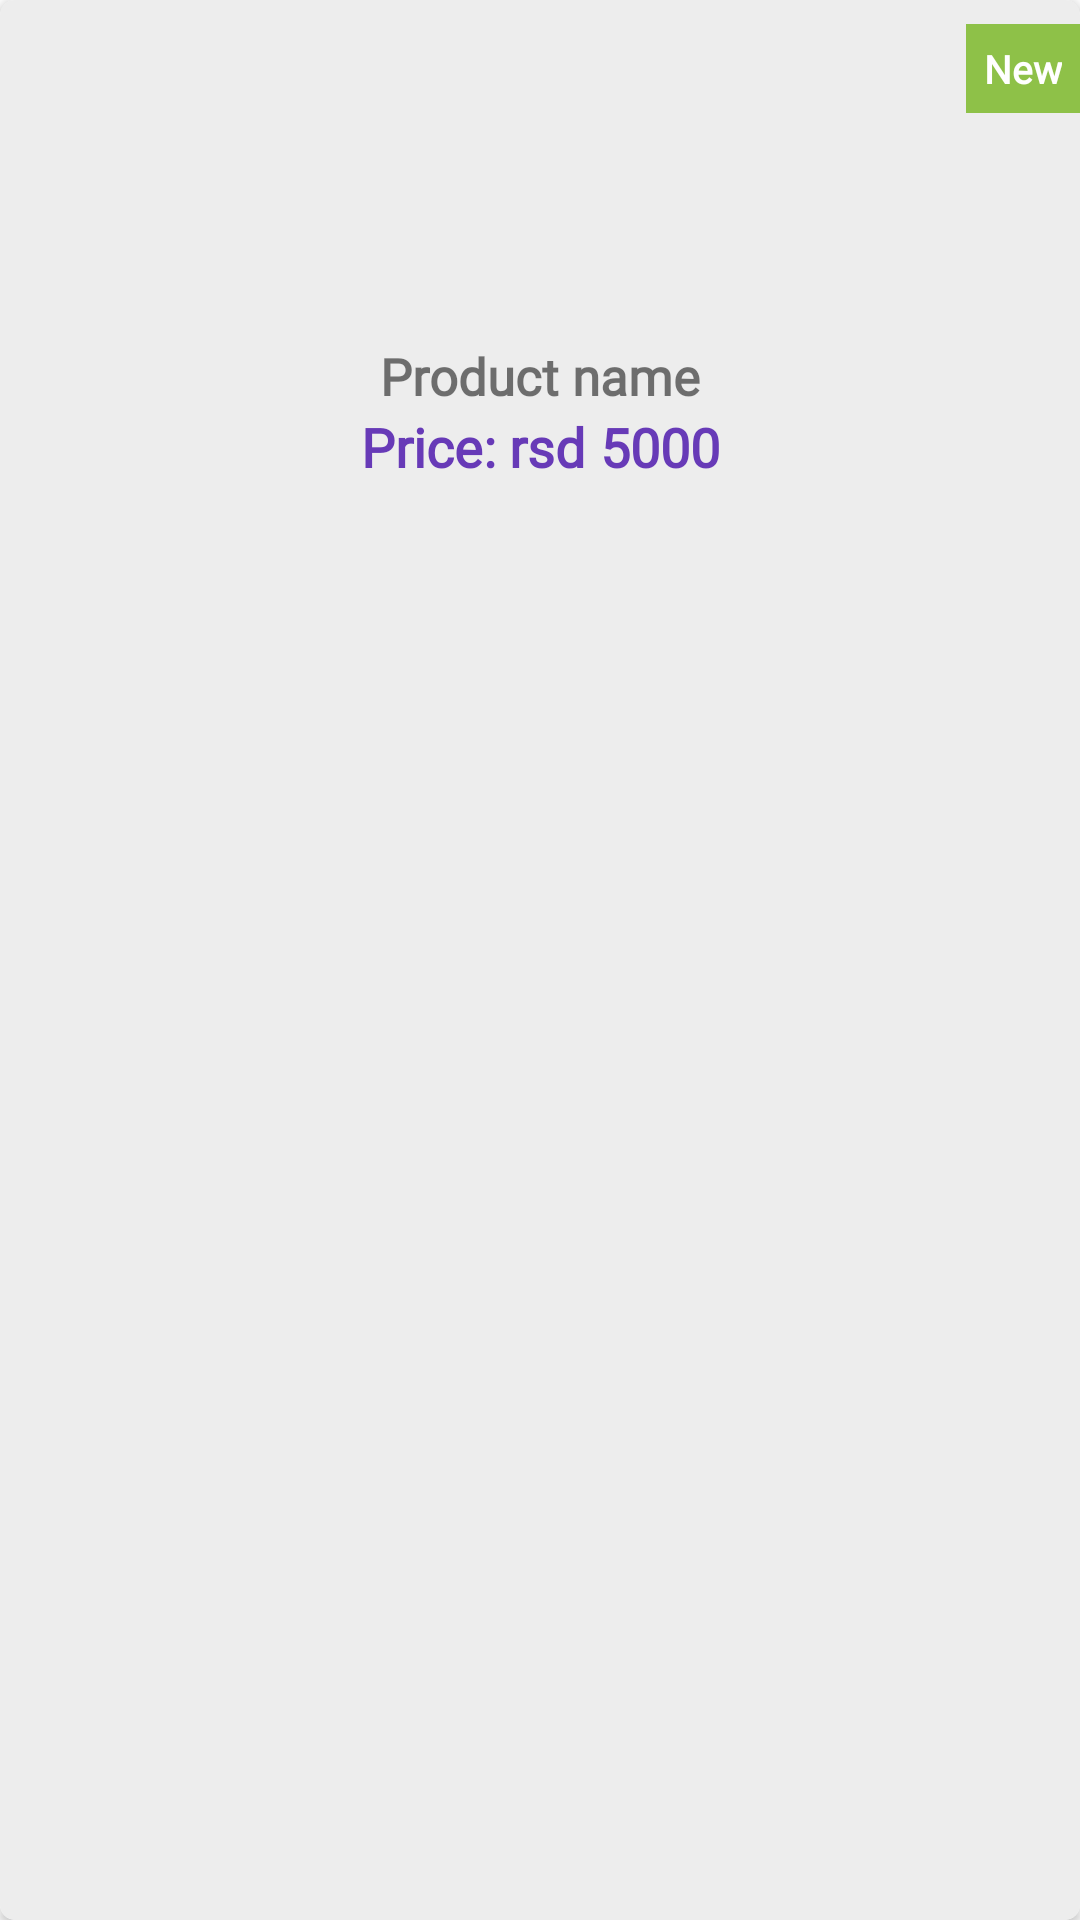

Produce the Android XML layout that renders to this screen, including the resource entries it uses.
<!-- AndroidManifest.xml: application theme Theme.SportsShop -->
<!-- res/layout/new_product.xml -->
<?xml version="1.0" encoding="utf-8"?>
<androidx.cardview.widget.CardView xmlns:android="http://schemas.android.com/apk/res/android"
    xmlns:app="http://schemas.android.com/apk/res-auto"
    android:layout_width="wrap_content"
    android:layout_height="wrap_content"
    android:layout_margin="5dp"
    android:padding="5dp"
    app:cardCornerRadius="5dp">

    <androidx.constraintlayout.widget.ConstraintLayout

        android:layout_width="match_parent"
        android:layout_height="match_parent"
        android:background="#EDEDED"
        >

        <ImageView
            android:id="@+id/new_img"
            android:layout_width="100dp"
            android:layout_height="100dp"
            android:layout_marginTop="8dp"
            android:scaleType="centerCrop"
            android:contentDescription="@string/product_name"
            app:layout_constraintEnd_toEndOf="parent"
            app:layout_constraintStart_toStartOf="parent"
            app:layout_constraintTop_toTopOf="parent" />

        <TextView
            android:id="@+id/textView2"
            android:layout_width="wrap_content"
            android:layout_height="wrap_content"
            android:background="@color/lightlavander"
            android:fontFamily="@font/sulphur_point_bold"
            android:padding="6dp"
            android:text="@string/new_p"
            android:textColor="@color/white"
            android:textSize="13sp"
            android:textStyle="bold"
            app:layout_constraintBottom_toBottomOf="@+id/new_img"
            app:layout_constraintEnd_toEndOf="parent"
            app:layout_constraintTop_toTopOf="parent"
            app:layout_constraintVertical_bias="0.1" />

        <TextView
            android:id="@+id/new_product_name"
            android:layout_width="wrap_content"
            android:layout_height="wrap_content"
            android:layout_marginTop="6dp"
            android:fontFamily="@font/sulphur_point_bold"
            android:text="@string/product_name"
            android:textSize="17sp"
            android:textStyle="bold"
            app:layout_constraintEnd_toEndOf="parent"
            app:layout_constraintStart_toStartOf="parent"
            app:layout_constraintTop_toBottomOf="@+id/new_img" />

        <androidx.constraintlayout.widget.ConstraintLayout
            android:layout_width="wrap_content"
            android:layout_height="wrap_content"
            app:layout_constraintEnd_toEndOf="@+id/new_product_name"
            app:layout_constraintStart_toStartOf="@+id/new_product_name"
            app:layout_constraintTop_toBottomOf="@+id/new_product_name">

            <TextView
                android:id="@+id/dollar"
                android:layout_width="match_parent"
                android:layout_height="wrap_content"
                android:fontFamily="@font/sulphur_point_bold"
                android:text="@string/price_rsd"
                android:textColor="#673AB7"
                android:textSize="18sp"
                android:textStyle="bold"
                app:layout_constraintBottom_toBottomOf="parent"
                app:layout_constraintEnd_toEndOf="parent"
                app:layout_constraintHorizontal_bias="0"
                app:layout_constraintStart_toStartOf="parent" />

            <TextView
                android:id="@+id/new_price"
                android:layout_width="match_parent"
                android:layout_height="wrap_content"
                android:fontFamily="@font/sulphur_point_bold"
                android:text="@string/basic_price"
                android:textColor="#673AB7"
                android:textSize="18sp"
                android:textStyle="bold"
                android:layout_marginLeft="5dp"
                app:layout_constraintBottom_toBottomOf="@+id/dollar"
                app:layout_constraintStart_toEndOf="@+id/dollar"
                app:layout_constraintTop_toTopOf="@+id/dollar" />


        </androidx.constraintlayout.widget.ConstraintLayout>
    </androidx.constraintlayout.widget.ConstraintLayout>
</androidx.cardview.widget.CardView>
<!-- resources referenced by this layout -->
<resources>
  <color name="lightlavander">#8EC148</color>
  <color name="white">#FFFFFFFF</color>
  <string name="basic_price">5000</string>
  <string name="new_p">New</string>
  <string name="price_rsd"> Price: rsd </string>
  <string name="product_name">Product name</string>
  <style name="Theme.SportsShop" parent="Theme.MaterialComponents.DayNight.NoActionBar">
          
          <item name="colorPrimary">@color/lightlavander</item>
          <item name="colorPrimaryVariant">@color/purple_700</item>
          <item name="colorOnPrimary">@color/white</item>
          
          <item name="colorSecondary">@color/teal_200</item>
          <item name="colorSecondaryVariant">@color/teal_700</item>
          <item name="colorOnSecondary">@color/black</item>
          
          <item name="android:statusBarColor">?attr/colorPrimaryVariant</item>
          
      </style>
  <color name="purple_700">#FF3700B3</color>
  <color name="teal_200">#FF03DAC5</color>
  <color name="teal_700">#FF018786</color>
  <color name="black">#FF000000</color>
</resources>
